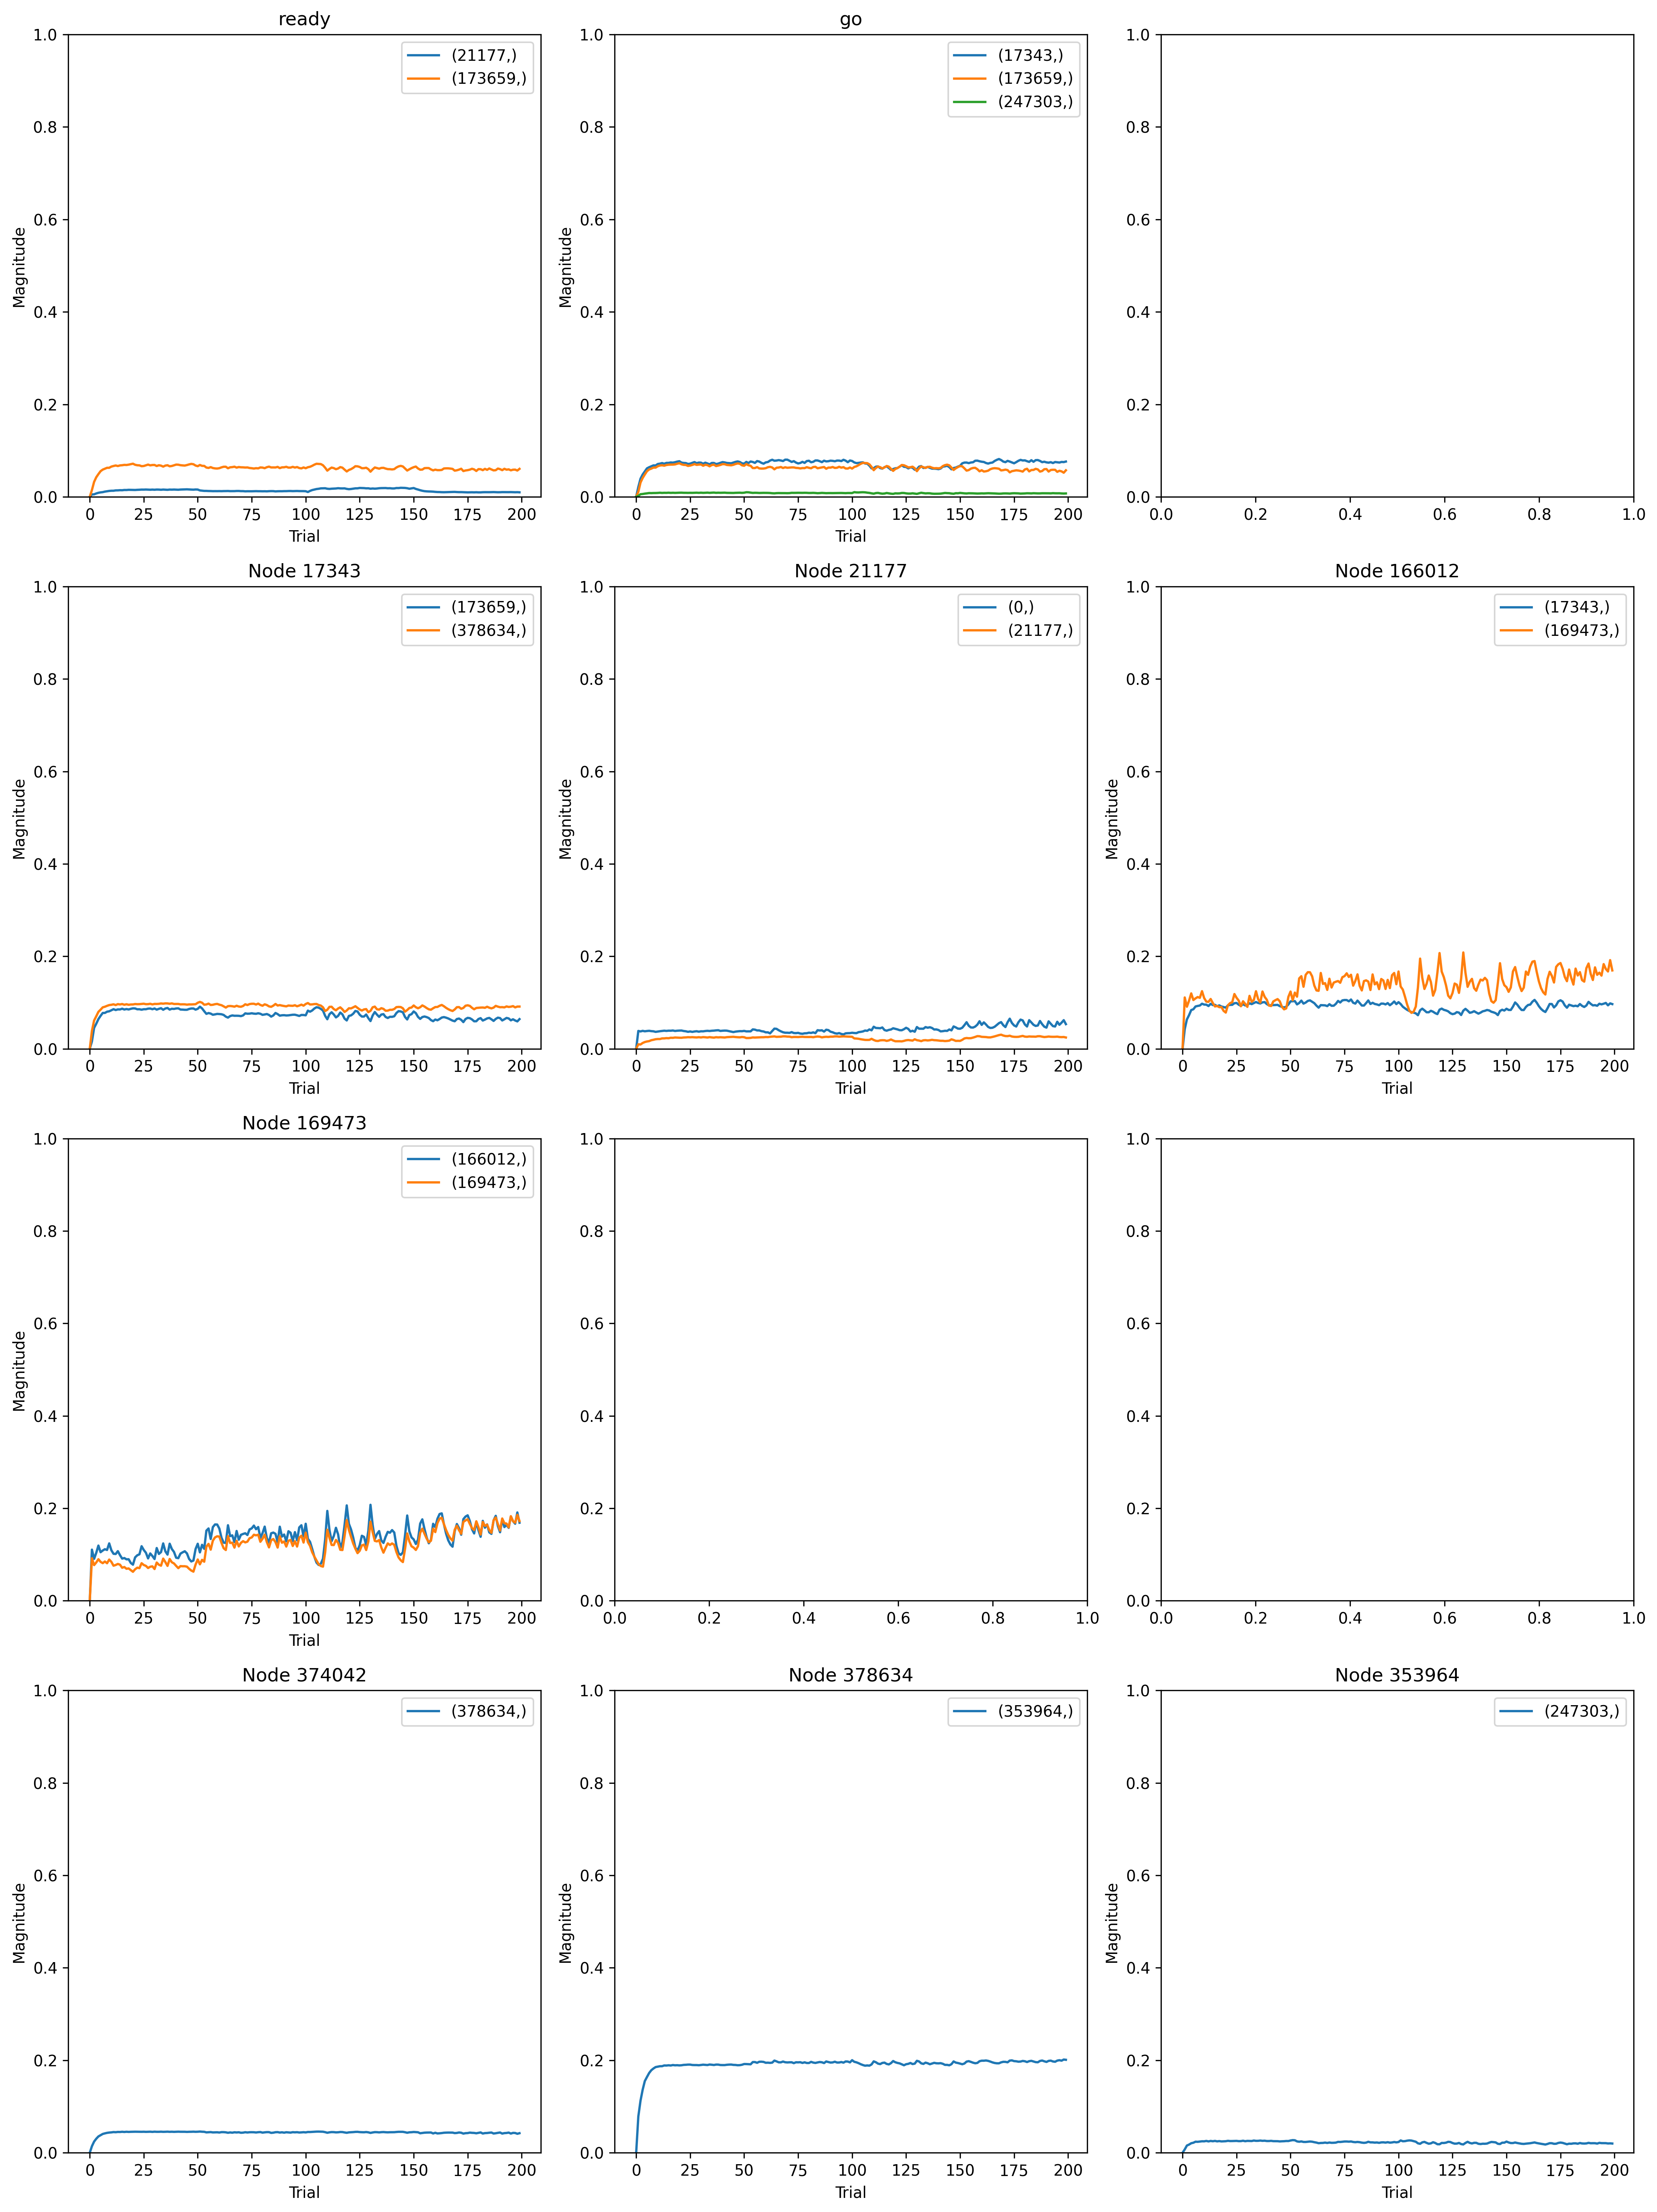

The data file committed next to this chart (first rows):
, trial, prior_node, posterior_node, weight
0, 0, 21177, 0, 0.0
1, 0, -2, 17343, 0.0
2, 0, 166012, 17343, 0.0
3, 0, 21177, 21177, 0.0
4, 0, -1, 21177, 0.0
5, 0, 169473, 166012, 0.0
6, 0, 166012, 169473, 0.0
7, 0, 169473, 169473, 0.0
8, 0, 17343, 173659, 0.0
9, 0, -2, 173659, 0.0
10, 0, -1, 173659, 0.0
11, 0, -2, 247303, 0.0
12, 0, 353964, 247303, 0.0
13, 0, 374042, 378634, 0.0
14, 0, 17343, 378634, 0.0
15, 0, 378634, 353964, 0.0
16, 1, 21177, 0, 0.03864
17, 1, -2, 17343, 0.03987
18, 1, 166012, 17343, 0.07991
19, 1, 21177, 21177, 0.06336
20, 1, -1, 21177, 0.0332
21, 1, 169473, 166012, 0.1118
22, 1, 166012, 169473, 0.1118
23, 1, 169473, 169473, 0.09263
24, 1, 17343, 173659, 0.03518
25, 1, -2, 173659, 0.02366
26, 1, -1, 173659, 0.03256
27, 1, -2, 247303, 0.01797
28, 1, 353964, 247303, 0.06905
29, 1, 374042, 378634, 0.01925
30, 1, 17343, 378634, 0.05255
31, 1, 378634, 353964, 0.1109
32, 2, 21177, 0, 0.03759
33, 2, -2, 17343, 0.07341
34, 2, 166012, 17343, 0.1194
35, 2, 21177, 21177, 0.06041
36, 2, -1, 21177, 0.03466
37, 2, 169473, 166012, 0.09164
38, 2, 166012, 169473, 0.09164
39, 2, 169473, 169473, 0.07767
40, 2, 17343, 173659, 0.09999
41, 2, -2, 173659, 0.06797
42, 2, -1, 173659, 0.07127
43, 2, -2, 247303, 0.05349
44, 2, 353964, 247303, 0.1499
45, 2, 374042, 378634, 0.03263
46, 2, 17343, 378634, 0.08274
47, 2, 378634, 353964, 0.1587
48, 3, 21177, 0, 0.03885
49, 3, -2, 17343, 0.09063
50, 3, 166012, 17343, 0.1369
51, 3, 21177, 21177, 0.08144
52, 3, -1, 21177, 0.0471
53, 3, 169473, 166012, 0.1048
54, 3, 166012, 169473, 0.1048
55, 3, 169473, 169473, 0.08346
56, 3, 17343, 173659, 0.1199
57, 3, -2, 173659, 0.08997
58, 3, -1, 173659, 0.09354
59, 3, -2, 247303, 0.05843
... 3,140 more rows
